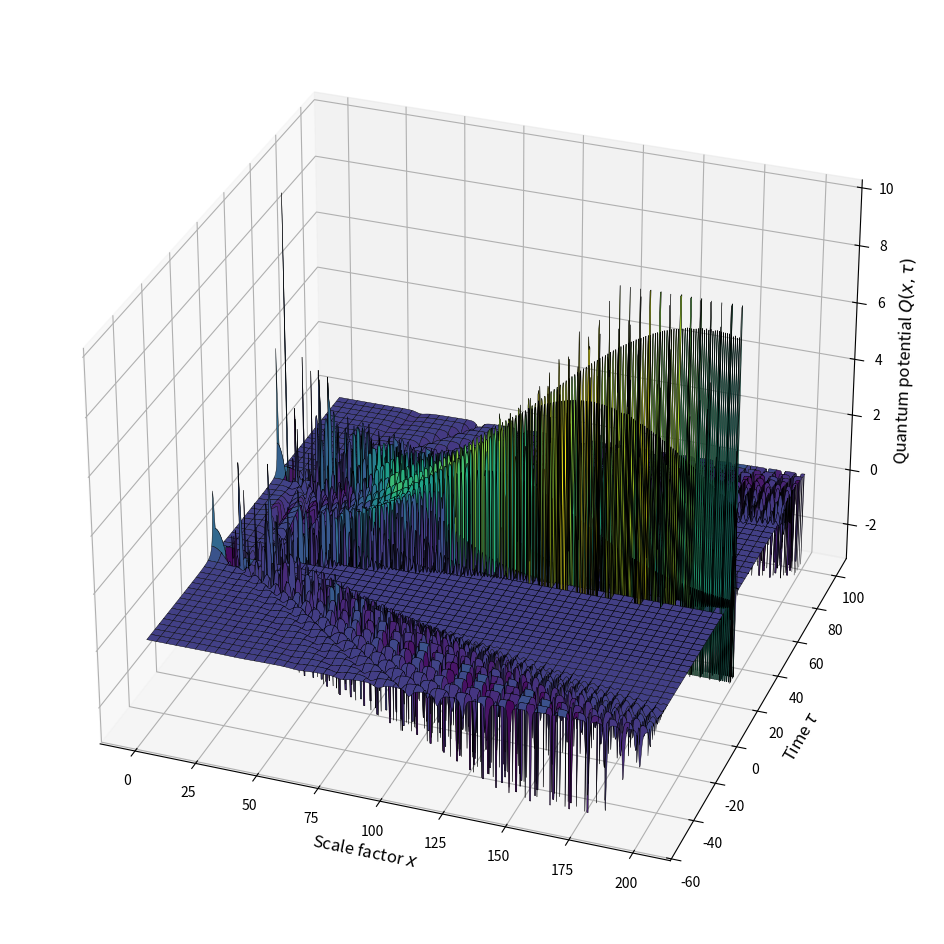

Write the Python code that produced this figure.
"""
3D Visualization of the Quantum Potential Q(x, tau)
Axes: x (Scale factor), tau (Time), Q (Quantum Potential)
"""

import numpy as np
import math
from scipy.integrate import quad
from scipy.special import gamma, genlaguerre
import matplotlib.pyplot as plt
from mpl_toolkits.mplot3d import Axes3D

# ─────────────────────────────────────────────
# 1. MODEL PARAMETERS
# ─────────────────────────────────────────────
nu      = 1       # affine parameter
n0      = 0       # quantum number of state 0
n1      = 0       # quantum number of state 1
r       = 2.0     # energy ratio E1/E0
Dtau    = 50.0    # bounce-time separation
rho     = 1.0     # amplitude ratio
delta   = 0.0     # relative phase

# ξ is the normalization/overlap constant of the n-th affine coherent state,
# obtained by numerically integrating the weighted squared Laguerre polynomial
def compute_xi(n_val, nu_val):
    Ln_func = genlaguerre(n_val, nu_val)
    def integrand(y):
        return y**(nu_val + 0.5) * (Ln_func(y))**2 * np.exp(-y)
    integral_val, _ = quad(integrand, 0, np.inf)
    Gn = (math.factorial(n_val) / gamma(nu_val + n_val + 1)) * integral_val
    return Gn**2

xi0 = compute_xi(n0, nu)
xi1 = compute_xi(n1, nu)

E0, E1 = 1.0, r
qB0, qB1 = xi0/np.sqrt(E0),  xi1/np.sqrt(E1)
om0, om1 = 2*E0/xi0,         2*E1/xi1
tB0, tB1 = 0.0,              Dtau

print("Biverse parameters computed.")


def q_sc(t, qB, om, tB):
    return qB * np.sqrt(1.0 + om**2 * (t - tB)**2)

def p_sc(t, qB, om, tB):
    dt = t - tB
    return 0.5 * qB * om**2 * dt / np.sqrt(1.0 + om**2 * dt**2)

# ─────────────────────────────────────────────
# 2. VECTORIZED COMPUTATION OF THE QUANTUM POTENTIAL Q(x, tau)
# ─────────────────────────────────────────────

tau_surf = np.linspace(-50, 100, 400)  # time range of interest
x_surf = np.linspace(0.1, 200, 4000)
X, TAU = np.meshgrid(x_surf, tau_surf)

def Q_tot_vectorized(x, tau, amp=1.0, delta=0.0):
    """
    Compute the total effective quantum potential Q(x, tau), including V_nu.

    Q is obtained from the logarithmic derivative g = Re(f'/f) of the
    (x-power-law-stripped) complex wavefunction amplitude f = psi_0 + w*psi_1,
    via Q = -(2*nu+1)*g/x - g**2 - g', where the -(2*nu+1)*g/x term is the
    affine/radial-measure correction to the plain 1D Bohm quantum potential
    -R''/R. Differentiating analytically in f avoids a noisy numerical
    second derivative of the probability density.
    """
    q0, p0 = q_sc(tau, qB0, om0, tB0), p_sc(tau, qB0, om0, tB0)
    q1, p1 = q_sc(tau, qB1, om1, tB1), p_sc(tau, qB1, om1, tB1)

    z0 = (xi0 - 1j*q0*p0)/q0**2
    z1 = (xi1 - 1j*q1*p1)/q1**2

    A0 = np.exp(-1j*(nu+1)*np.arctan(q0*p0/xi0))/q0**(nu+1)
    A1 = np.exp(-1j*(nu+1)*np.arctan(q1*p1/xi1))/q1**(nu+1)

    e0 = A0 * np.exp(-z0 * x**2 / 2)
    e1 = amp * np.exp(-1j*delta) * A1 * np.exp(-z1 * x**2 / 2)

    f   = e0 + e1        # amplitude (biverse superposition, x^(nu+0.5) prefactor omitted: cancels in g)
    fp  = -x * (z0*e0 + z1*e1)
    fpp = (z0**2 * x**2 - z0)*e0 + (z1**2 * x**2 - z1)*e1

    g  = np.real(fp / f)
    gp = np.real(fpp / f - (fp / f)**2)

    return -(2*nu+1) * g / x - g**2 - gp

# Allocate the (tau, x) matrix
Q_matrix = np.zeros((len(tau_surf), len(x_surf)))

# Loop over time, passing the whole spatial vector at once (much faster)
for idx_tau, t_val in enumerate(tau_surf):
    Q_matrix[idx_tau, :] = Q_tot_vectorized(x_surf, t_val, amp=rho, delta=delta)

# Handling singularities: clip the infinities (deep wells and spikes)
Q_min = -3.0
Q_max = 10.0

# Q_matrix already includes V_classique via Q_tot_vectorized.
# Nothing more to add here, just clip it.
Q_matrix_clipped = np.clip(Q_matrix, Q_min, Q_max)

# ─────────────────────────────────────────────
# 3. 3D FIGURE
# ─────────────────────────────────────────────
fig = plt.figure(figsize=(16, 12))
ax = fig.add_subplot(111, projection='3d')

surf = ax.plot_surface(X, TAU, Q_matrix_clipped,
                       cmap='viridis',      # 'plasma' or 'magma' also render nicely
                       edgecolor='black',
                       linewidth=0.3,
                       antialiased=True)

ax.set_xlabel(r'Scale factor $x$', fontsize=12)
ax.set_ylabel(r'Time $\tau$', fontsize=12)
ax.set_zlabel(r'Quantum potential $Q(x,\tau)$', fontsize=12)

# Adjust the viewing angle (elevation, azimuth) to see the bounce valley clearly
ax.view_init(elev=30, azim=-70)
fig.savefig('quantum_potential_3D_analytique.png', dpi=150, bbox_inches='tight')
print("Figure saved -> quantum_potential_3D_analytique.png")
